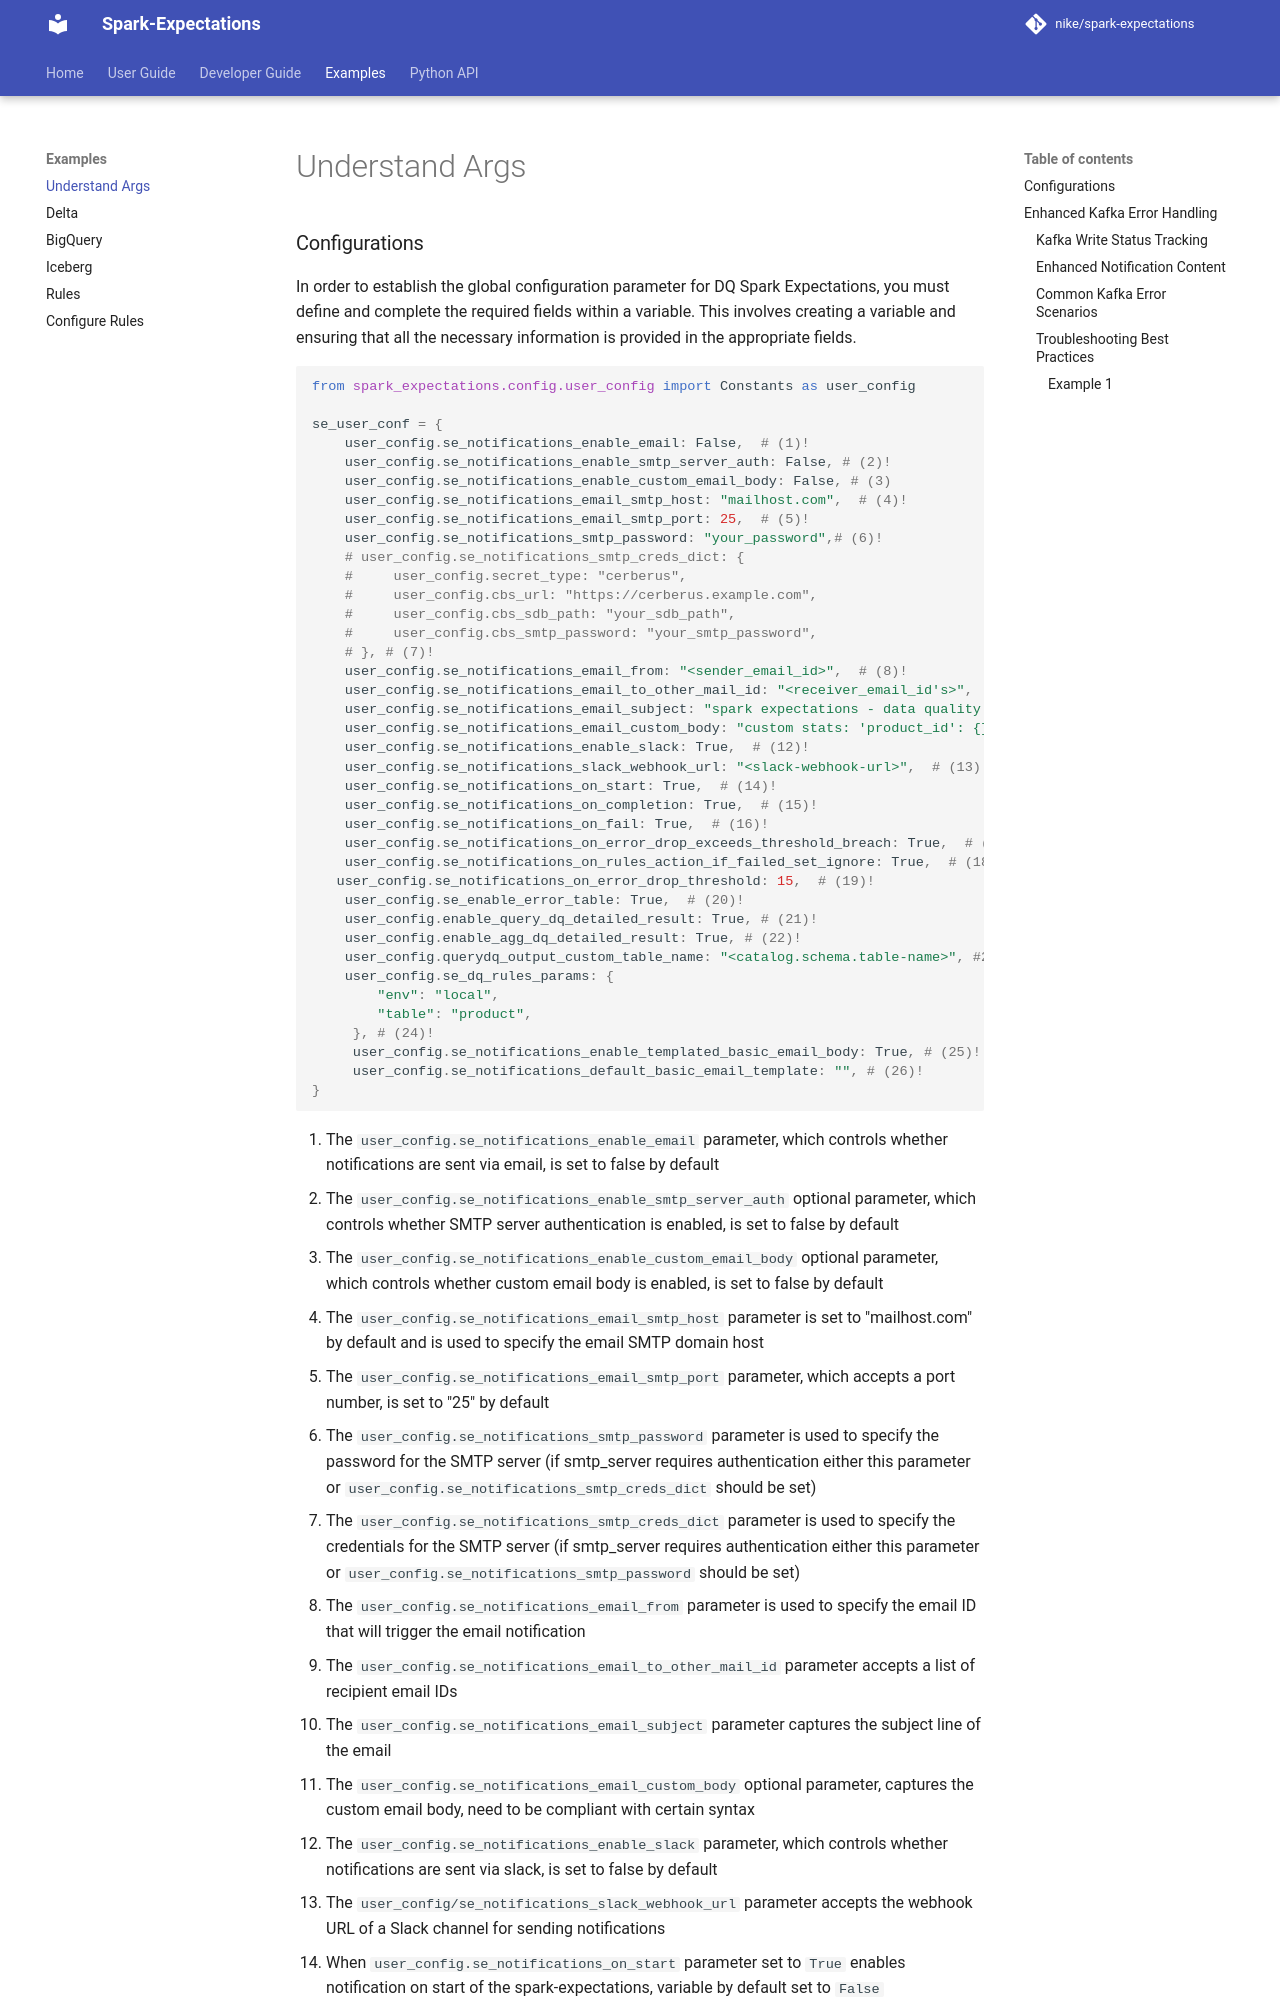

repository: Nike-Inc/spark-expectations · page: 2.10.0/examples/index.html · generator: mkdocs


### Configurations

In order to establish the global configuration parameter for DQ Spark Expectations, you must define and complete the required fields within a variable. This involves creating a variable and ensuring that all the necessary information is provided in the appropriate fields.

```python
from spark_expectations.config.user_config import Constants as user_config

se_user_conf = {
    user_config.se_notifications_enable_email: False,  # (1)!
    user_config.se_notifications_enable_smtp_server_auth: False, # (2)!
    user_config.se_notifications_enable_custom_email_body: False, # (3)
    user_config.se_notifications_email_smtp_host: "mailhost.com",  # (4)!
    user_config.se_notifications_email_smtp_port: 25,  # (5)!
    user_config.se_notifications_smtp_password: "your_password",# (6)!
    # user_config.se_notifications_smtp_creds_dict: {
    #     user_config.secret_type: "cerberus",
    #     user_config.cbs_url: "https://cerberus.example.com",
    #     user_config.cbs_sdb_path: "your_sdb_path",
    #     user_config.cbs_smtp_password: "your_smtp_password",
    # }, # (7)!
    user_config.se_notifications_email_from: "<sender_email_id>",  # (8)!
    user_config.se_notifications_email_to_other_mail_id: "<receiver_email_id's>",  # (9)!
    user_config.se_notifications_email_subject: "spark expectations - data quality - notifications",  # (10)!
    user_config.se_notifications_email_custom_body: "custom stats: 'product_id': {}", # (11)!
    user_config.se_notifications_enable_slack: True,  # (12)!
    user_config.se_notifications_slack_webhook_url: "<slack-webhook-url>",  # (13)!
    user_config.se_notifications_on_start: True,  # (14)!
    user_config.se_notifications_on_completion: True,  # (15)!
    user_config.se_notifications_on_fail: True,  # (16)!
    user_config.se_notifications_on_error_drop_exceeds_threshold_breach: True,  # (17)!
    user_config.se_notifications_on_rules_action_if_failed_set_ignore: True,  # (18)! 
   user_config.se_notifications_on_error_drop_threshold: 15,  # (19)!
    user_config.se_enable_error_table: True,  # (20)!
    user_config.se_enable_query_dq_detailed_result: True, # (21)!
    user_config.se_enable_agg_dq_detailed_result: True, # (22)!
    user_config.querydq_output_custom_table_name: "<catalog.schema.table-name>", #23
    user_config.se_dq_rules_params: {
        "env": "local",
        "table": "product",
     }, # (24)!
     user_config.se_notifications_enable_templated_basic_email_body: True, # (25)!
     user_config.se_notifications_default_basic_email_template: "", # (26)!
}
```
